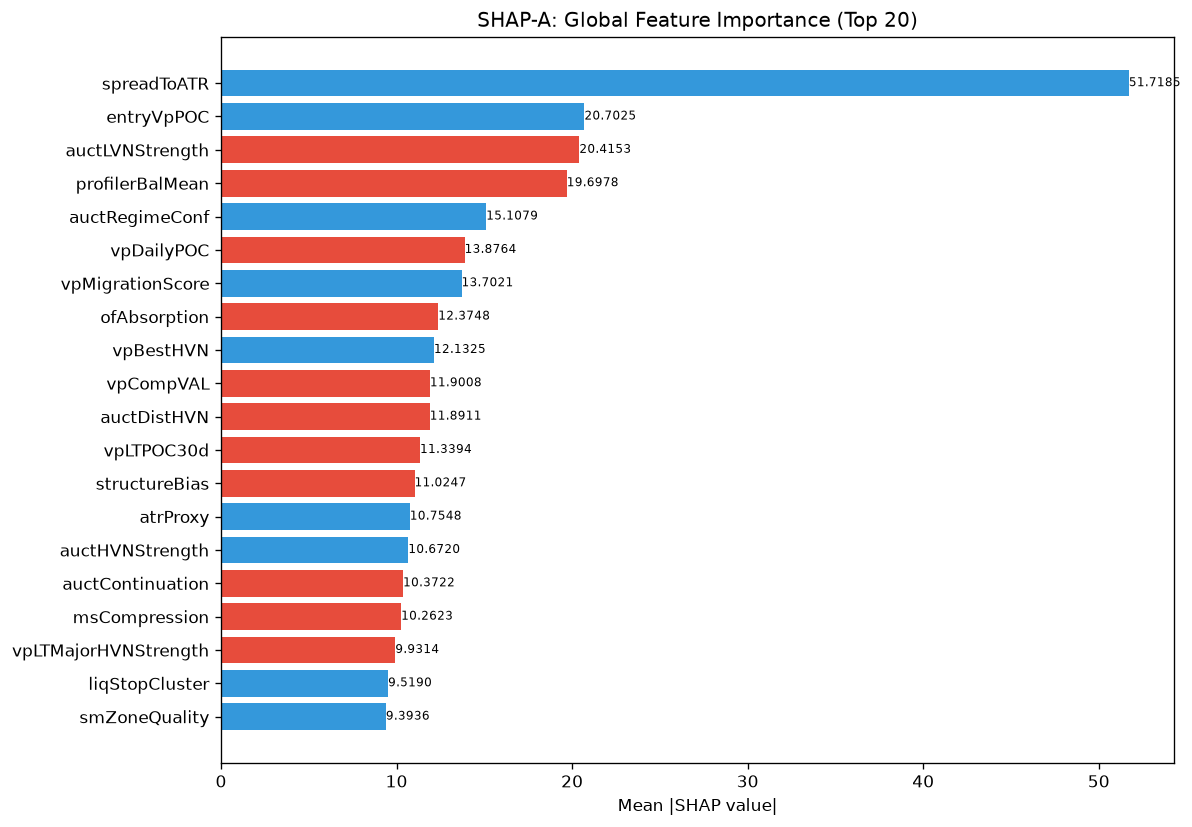

The data file committed next to this chart (first rows):
feature, category, mean_abs_shap, mean_shap, std_shap, rank
spreadToATR, unknown, 51.72, 5.343, 35.25, 1
entryVpPOC, unknown, 20.7, 1.45, 10.04, 2
auctLVNStrength, unknown, 20.42, -3.063, 9.363, 3
profilerBalMean, unknown, 19.7, -0.5918, 12.73, 4
auctRegimeConf, unknown, 15.11, 0.7918, 10.1, 5
vpDailyPOC, unknown, 13.88, -1.352, 8.181, 6
vpMigrationScore, unknown, 13.7, 1.327, 6.589, 7
ofAbsorption, unknown, 12.37, -0.1243, 9.659, 8
vpBestHVN, unknown, 12.13, 0.7781, 9.587, 9
vpCompVAL, unknown, 11.9, -0.9486, 7.072, 10
auctDistHVN, unknown, 11.89, -1.203, 5.681, 11
vpLTPOC30d, unknown, 11.34, -1.01, 15.5, 12
structureBias, unknown, 11.02, -0.9473, 8.843, 13
atrProxy, unknown, 10.75, 1.24, 4.874, 14
auctHVNStrength, unknown, 10.67, 1.193, 6.303, 15
auctContinuation, unknown, 10.37, -0.2083, 4.234, 16
msCompression, unknown, 10.26, -0.2647, 8.344, 17
vpLTMajorHVNStrength, unknown, 9.931, -0.3298, 5.835, 18
liqStopCluster, unknown, 9.519, 0.4021, 10.88, 19
smZoneQuality, unknown, 9.394, 0.694, 7.925, 20
vpVAOverlapRatio, unknown, 8.416, -0.5922, 4.55, 21
spreadPoints, unknown, 8.051, 1.051, 6.134, 22
structDistATR, unknown, 7.508, 0.8096, 6.335, 23
auctBalance, unknown, 7.384, -0.3975, 9.323, 24
liqDensity, unknown, 7.183, -0.009753, 4.345, 25
ofFlowIntensity, unknown, 6.928, 0.9918, 4.888, 26
vpDistCompPOC, unknown, 6.833, -1.086, 3.402, 27
entryLTNearestZoneStrength, unknown, 6.618, -1.192, 5.649, 28
msContext, engine_composite, 5.854, -0.56, 4.298, 29
vpLTPOCAcceleration, unknown, 5.62, 0.1892, 3.496, 30
vpLTTrendDuration, unknown, 5.504, -0.4124, 3.532, 31
auctState, unknown, 5.427, 0.6754, 2.575, 32
ofDeltaProxy, unknown, 4.779, -0.2437, 3.718, 33
smFVG, unknown, 4.023, -0.1497, 2.208, 34
msTickVelocity, unknown, 3.983, -0.5103, 2.475, 35
liqEqualHL, unknown, 3.673, 0.07803, 1.604, 36
session, unknown, 3.662, 0.5445, 3.232, 37
entryAuctRegimeConf, unknown, 3.576, 0.2034, 2.586, 38
liqPremDisc, unknown, 3.56, -0.516, 2.253, 39
ofParticipation, unknown, 3.426, 0.3705, 2.35, 40
RR, unknown, 3.398, 0.03837, 2.141, 41
vpLTAcceptanceAtPrice, unknown, 3.289, 0.5076, 2.338, 42
auctExpMoveATR, unknown, 3.284, -0.6991, 1.523, 43
vpLTMajorLVNPrice, unknown, 3.143, -0.6794, 1.923, 44
auctExhaustion, unknown, 3.064, 0.1733, 3.493, 45
smMitigation, unknown, 3.025, 0.1336, 1.923, 46
vpDistNakedPOC_ATR, unknown, 2.974, -0.5411, 1.597, 47
vpBestHVNScore, unknown, 2.885, -0.3032, 1.841, 48
msTickImbalance, unknown, 2.877, -0.2247, 2.648, 49
liqSessionLiq, unknown, 2.743, -0.1001, 2.428, 50
entryAuctContinuation, unknown, 2.717, -0.1719, 1.494, 51
vpLTMajorHVNPrice, unknown, 2.66, 0.01658, 1.902, 52
entryVpVAL, unknown, 2.518, 0.1703, 2.044, 53
auctReversalRisk, unknown, 2.426, 0.04159, 1.37, 54
entryVpVAH, unknown, 2.406, 0.2266, 1.356, 55
entryVpMigrationConf, unknown, 2.351, 0.07283, 1.547, 56
entryVpThinnessRatio, unknown, 2.041, -0.305, 3.044, 57
auctTargetPrice, unknown, 1.976, 0.1366, 1.495, 58
vpLTNearestZonePrice, unknown, 1.952, -0.04107, 1.509, 59
vpNearestNakedPOC, unknown, 1.948, -0.1945, 1.661, 60
... 112 more rows
